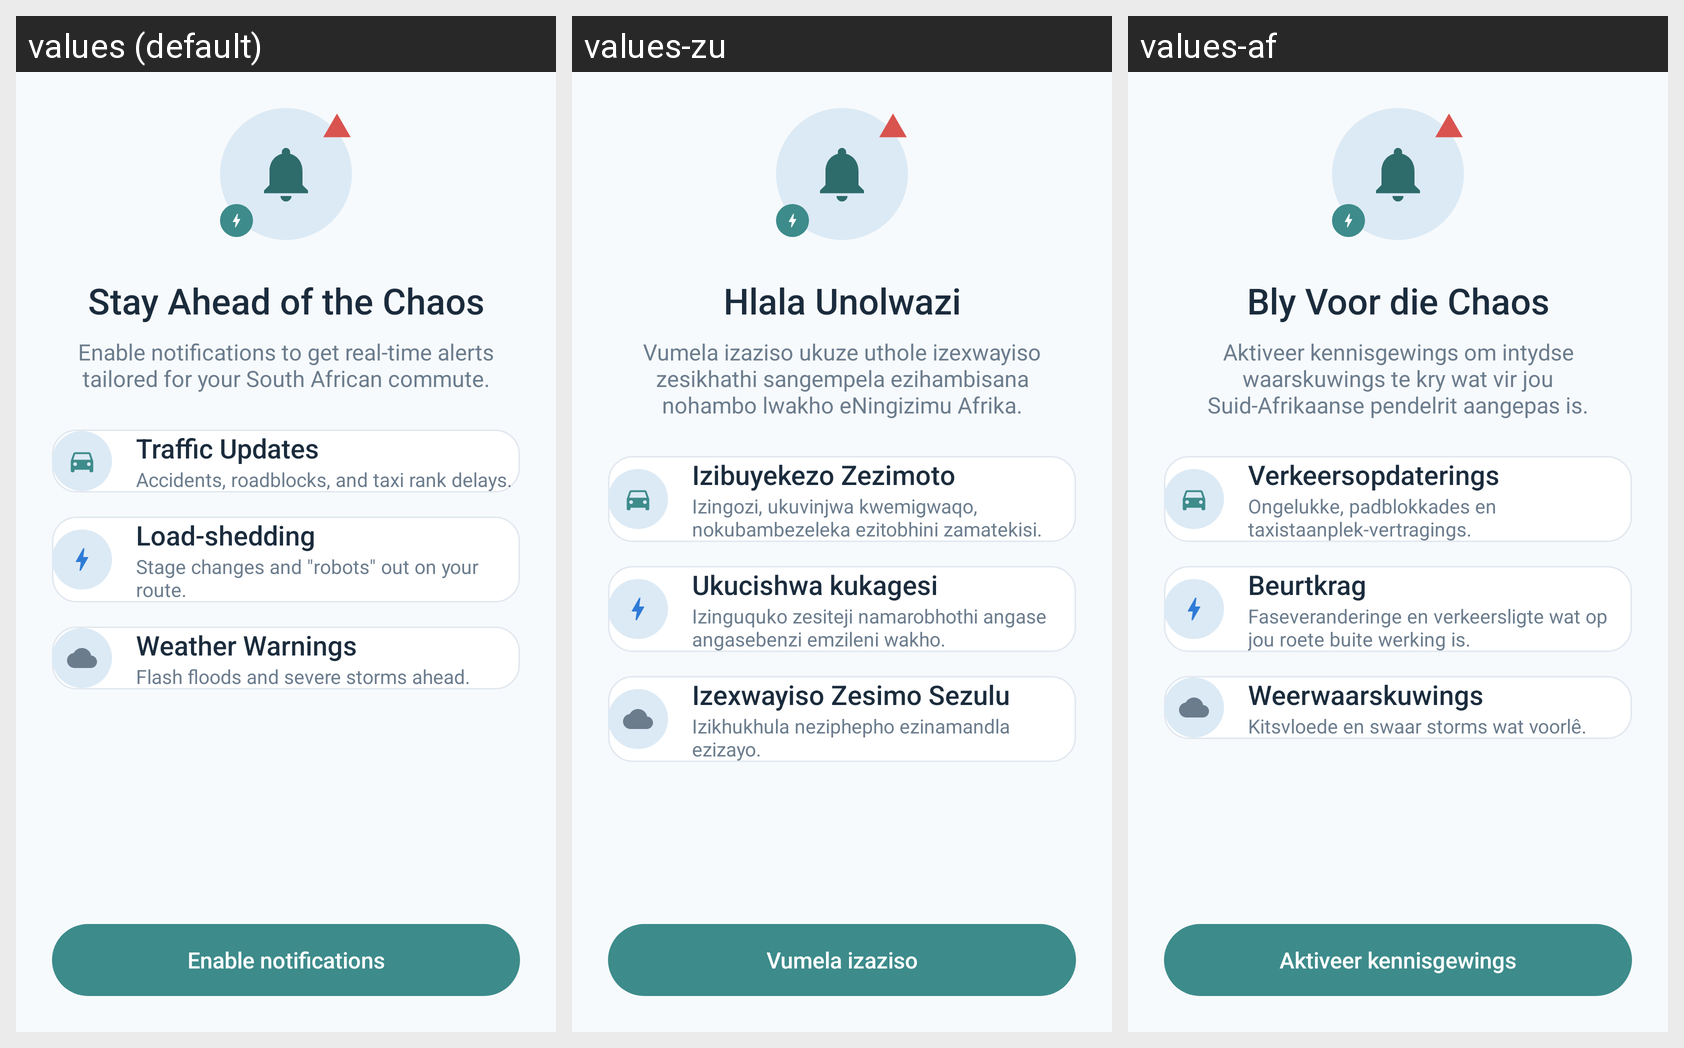

The Android screen above is rendered under several locales of the same app. Produce the string resources it draws, with the default and per-locale values.
Android screen res/layout/activity_notification_permission.xml rendered under 3 locales, left to right: values (default), values-zu, values-af. Device: Nexus 5 (rendered at 1080×1920; each locale shown at half size, 540×960, under a caption strip naming it); theme Theme.Commute_companion_app.
Strings drawn on this screen, with the default value and each locale's value (text and hints the layout hard-codes, and strings that could not be matched under every locale, appear in the picture but are not listed):

stay_ahead
  values: Stay Ahead of the Chaos
  values-zu: Hlala Unolwazi
  values-af: Bly Voor die Chaos

stay_ahead_sub
  values: Enable notifications to get real-time alerts tailored for your South African commute.
  values-zu: Vumela izaziso ukuze uthole izexwayiso zesikhathi sangempela ezihambisana nohambo lwakho eNingizimu Afrika.
  values-af: Aktiveer kennisgewings om intydse waarskuwings te kry wat vir jou Suid-Afrikaanse pendelrit aangepas is.

traffic_updates
  values: Traffic Updates
  values-zu: Izibuyekezo Zezimoto
  values-af: Verkeersopdaterings

traffic_updates_sub
  values: Accidents, roadblocks, and taxi rank delays.
  values-zu: Izingozi, ukuvinjwa kwemigwaqo, nokubambezeleka ezitobhini zamatekisi.
  values-af: Ongelukke, padblokkades en taxistaanplek-vertragings.

load_shedding
  values: Load-shedding
  values-zu: Ukucishwa kukagesi
  values-af: Beurtkrag

load_shedding_sub
  values: Stage changes and "robots" out on your route.
  values-zu: Izinguquko zesiteji namarobhothi angase angasebenzi emzileni wakho.
  values-af: Faseveranderinge en verkeersligte wat op jou roete buite werking is.

weather_warnings
  values: Weather Warnings
  values-zu: Izexwayiso Zesimo Sezulu
  values-af: Weerwaarskuwings

weather_warnings_sub
  values: Flash floods and severe storms ahead.
  values-zu: Izikhukhula neziphepho ezinamandla ezizayo.
  values-af: Kitsvloede en swaar storms wat voorlê.

enable_notifications
  values: Enable notifications
  values-zu: Vumela izaziso
  values-af: Aktiveer kennisgewings
